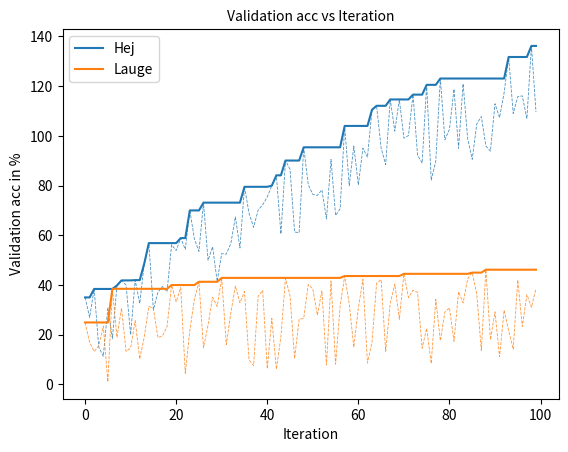

Here is the Python script that generated this plot:
#%%
import numpy as np
import matplotlib.pyplot as plt


def plot_accuracies(accuracies: np.ndarray, legend, ylabel, xlabel, title, label_size = None, title_size = None):
    N,M = accuracies.shape
    if len(legend) != M:  raise ValueError("The length of legend doesn't correspond with the number og lines to plot")
    
    current_max_accuracies = accuracies.copy()
    for i in range(1,N):
        current_max_accuracies[i] = np.max([current_max_accuracies[i-1],accuracies[i]],axis = 0)
    for i in range(M):
        ax = plt.plot(current_max_accuracies[:,i],'-',label = legend[i])
        plt.plot(accuracies[:,i],'--',alpha = 0.8, linewidth = 0.6, color = ax[0].get_color(), label = "")#f"Current max of {legend[i].lower()}")
    
    plt.legend()
    plt.ylabel(ylabel, fontsize = label_size)
    plt.xlabel(xlabel, fontsize = label_size)
    plt.title(title, fontsize = title_size)
    plt.show()


if __name__ == "__main__":
    N = 100
    accuracy1 = np.log(np.arange(1,N+1))**3 + np.random.rand(N)*40
    accuracy2 = np.arange(N)*0.1 + np.random.rand(N)*40
    accuracies = np.vstack((accuracy1,accuracy2)).T
    plot_accuracies(accuracies,["Hej","Lauge"],"Validation acc in %", "Iteration", "Validation acc vs Iteration")



